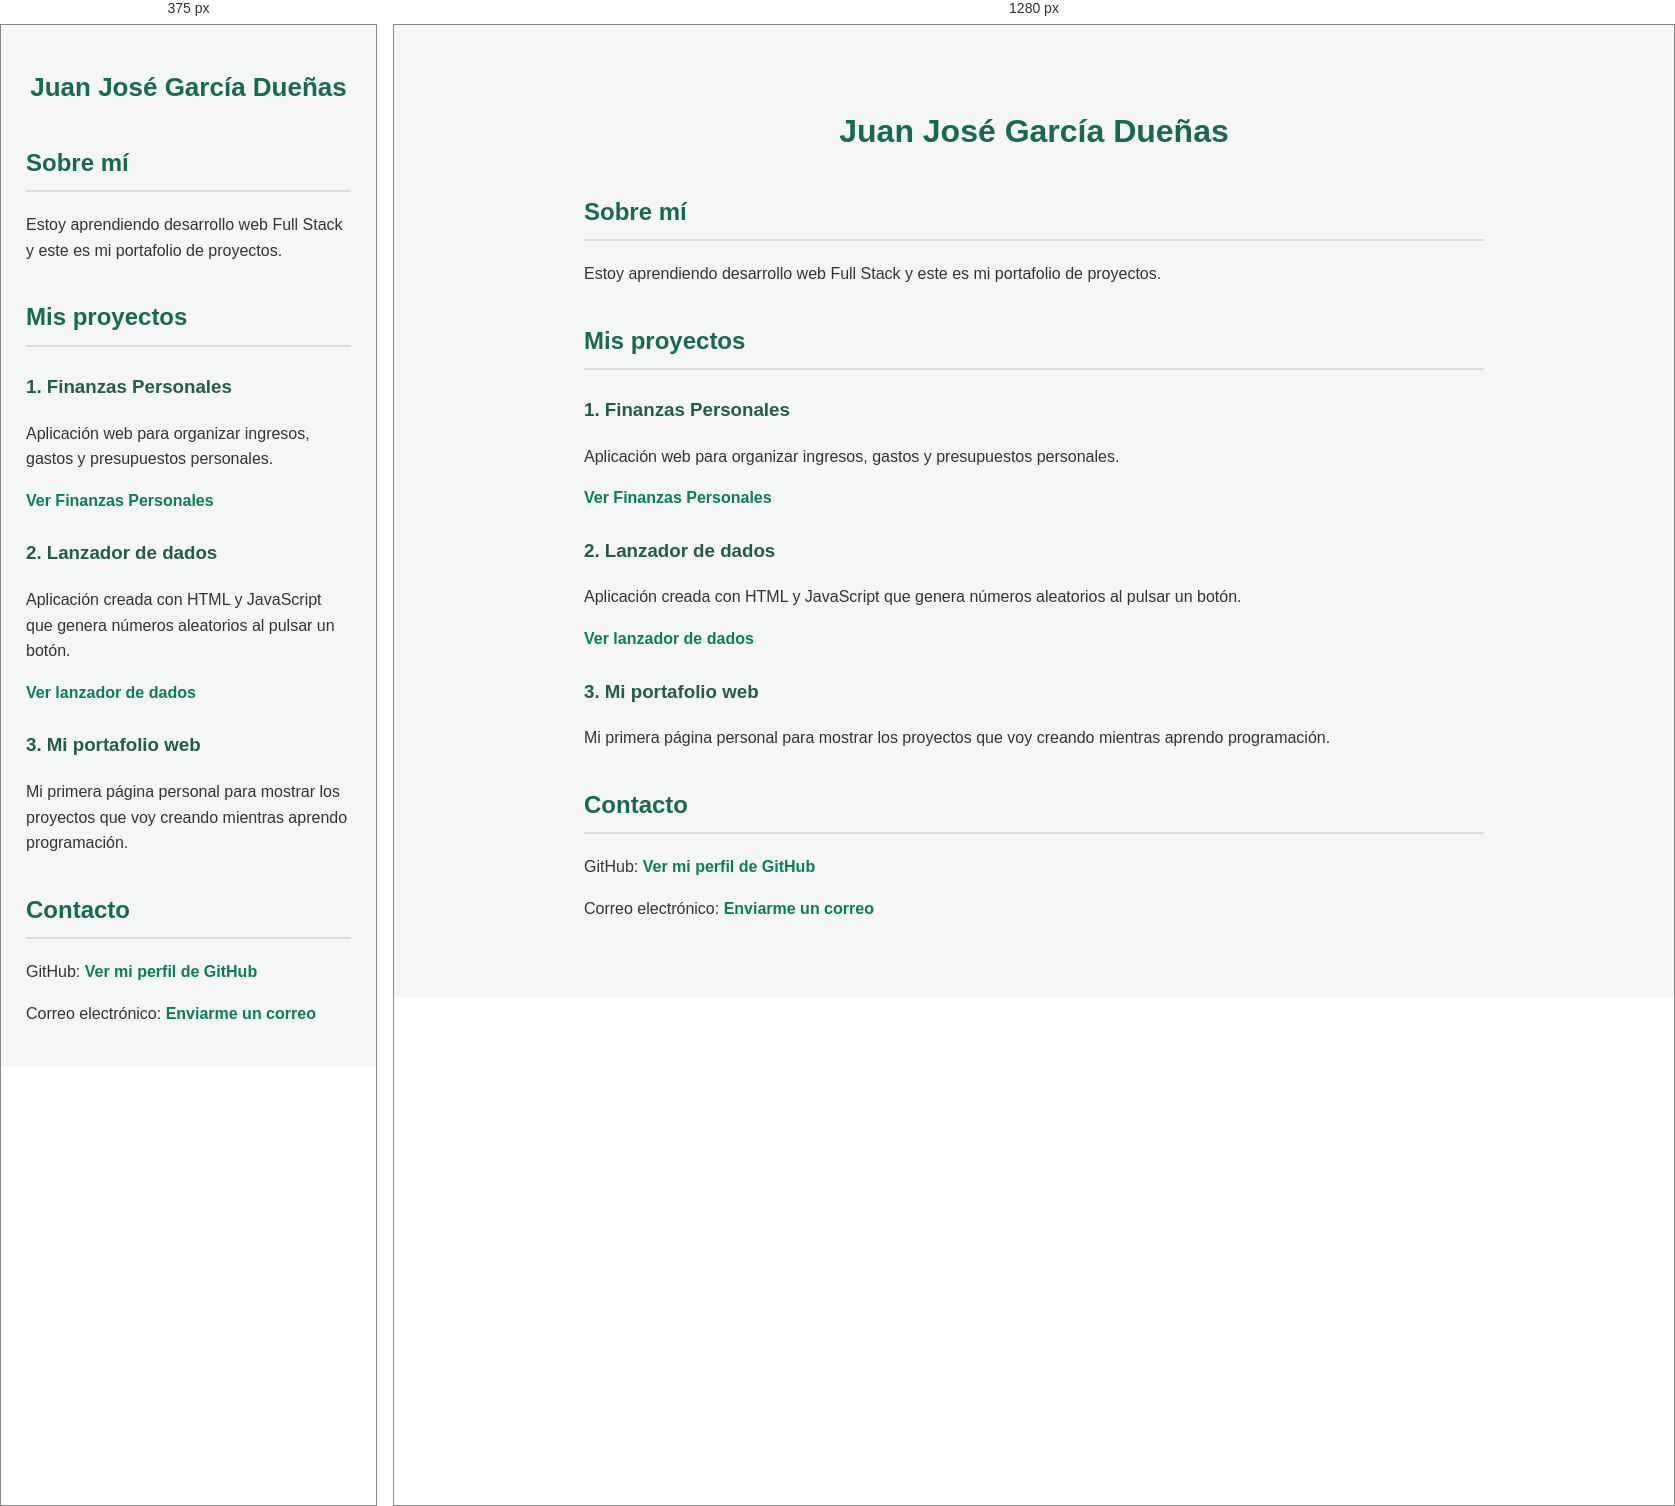
Rendered at 375 px and 1280 px, left to right.

<!-- file: index.html -->

<!DOCTYPE html>
<html lang="es">
<head>
    <meta charset="UTF-8">
    <meta name="viewport" content="width=device-width, initial-scale=1.0">
    <title>Mi portafolio web</title>
    <link rel="stylesheet" href="style.css">
</head>
<body>

    <h1>Juan José García Dueñas</h1>

    <h2>Sobre mí</h2>
    <p>
        Estoy aprendiendo desarrollo web Full Stack
        y este es mi portafolio de proyectos.
    </p>

    <h2>Mis proyectos</h2>

    <h3>1. Finanzas Personales</h3>
    <p>
        Aplicación web para organizar ingresos,
        gastos y presupuestos personales.
    </p>
    <a href="https://finanzas-personales-huxw.vercel.app/"
       target="_blank"
       rel="noopener noreferrer">
        Ver Finanzas Personales
    </a>

    <h3>2. Lanzador de dados</h3>
    <p>
        Aplicación creada con HTML y JavaScript
        que genera números aleatorios al pulsar un botón.
    </p>
    <a href="https://juani270189.github.io/leccion-28-lanzador-dados/"
       target="_blank"
       rel="noopener noreferrer">
        Ver lanzador de dados
    </a>

    <h3>3. Mi portafolio web</h3>
    <p>
        Mi primera página personal para mostrar
        los proyectos que voy creando mientras
        aprendo programación.
    </p>

    <h2>Contacto</h2>

    <p>
        GitHub:
        <a href="https://github.com/juani270189"
           target="_blank"
           rel="noopener noreferrer">
            Ver mi perfil de GitHub
        </a>
    </p>

    <p>
        Correo electrónico:
        <a href="mailto:Juani19893@gmail.com">
            Enviarme un correo
        </a>
    </p>

</body>
</html>


/* @media block from style.css */
@media (max-width: 600px) {
    body {
        margin: 10px;
        padding: 15px;
    }

    h1 {
        font-size: 26px;
    }
}